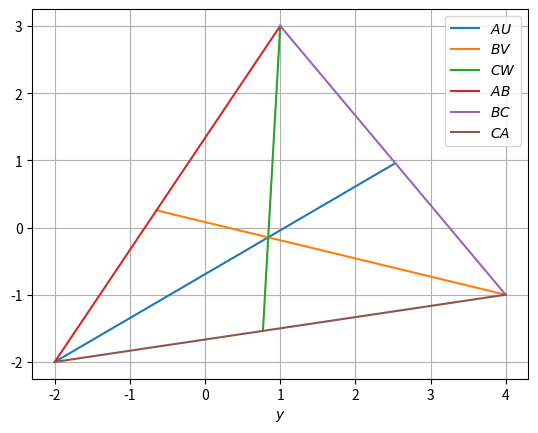

The matplotlib source for this figure:
import numpy as np
import matplotlib.pyplot as plt

A=np.array([-2,-2])
B=np.array([1,3])
C=np.array([4,-1])
a=(np.linalg.norm(C-B))
c=(np.linalg.norm(A-B))
b=(np.linalg.norm(C-A))
AU=(c*(B-A)+b*(C-A))/(b+c)
BV=(a*(C-B)+c*(A-B))/(a+c)
CW=(a*(B-C)+b*(A-C))/(a+b)
print(AU,BV,CW)

l=np.linspace(0,1,10)
au=np.zeros((2,10))
bv=np.zeros((2,10))
cw=np.zeros((2,10))
ab=np.zeros((2,10))
bc=np.zeros((2,10))
ca=np.zeros((2,10))

len=10

for i in range(len):
	temp=A+(AU)*l[i]
	au[:,i]=temp.T
	temp=B+(BV)*l[i]
	cw[:,i]=temp.T
	temp=C+(CW)*l[i]
	bv[:,i]=temp.T
	temp=A+(B-A)*l[i]
	ab[:,i]=temp.T
	temp=B+(C-B)*l[i]
	bc[:,i]=temp.T
	temp=C+(A-C)*l[i]
	ca[:,i]=temp.T
	
plt.plot(au[0,:],au[1,:],label='$AU$')
plt.plot(bv[0,:],bv[1,:],label='$BV$')
plt.plot(cw[0,:],cw[1,:],label='$CW$')
plt.plot(ab[0,:],ab[1,:],label='$AB$')
plt.plot(bc[0,:],bc[1,:],label='$BC$')
plt.plot(ca[0,:],ca[1,:],label='$CA$')


plt.xlabel('$x$')
plt.xlabel('$y$')
plt.legend(loc='best')
plt.grid()
plt.show()
plt.show()
